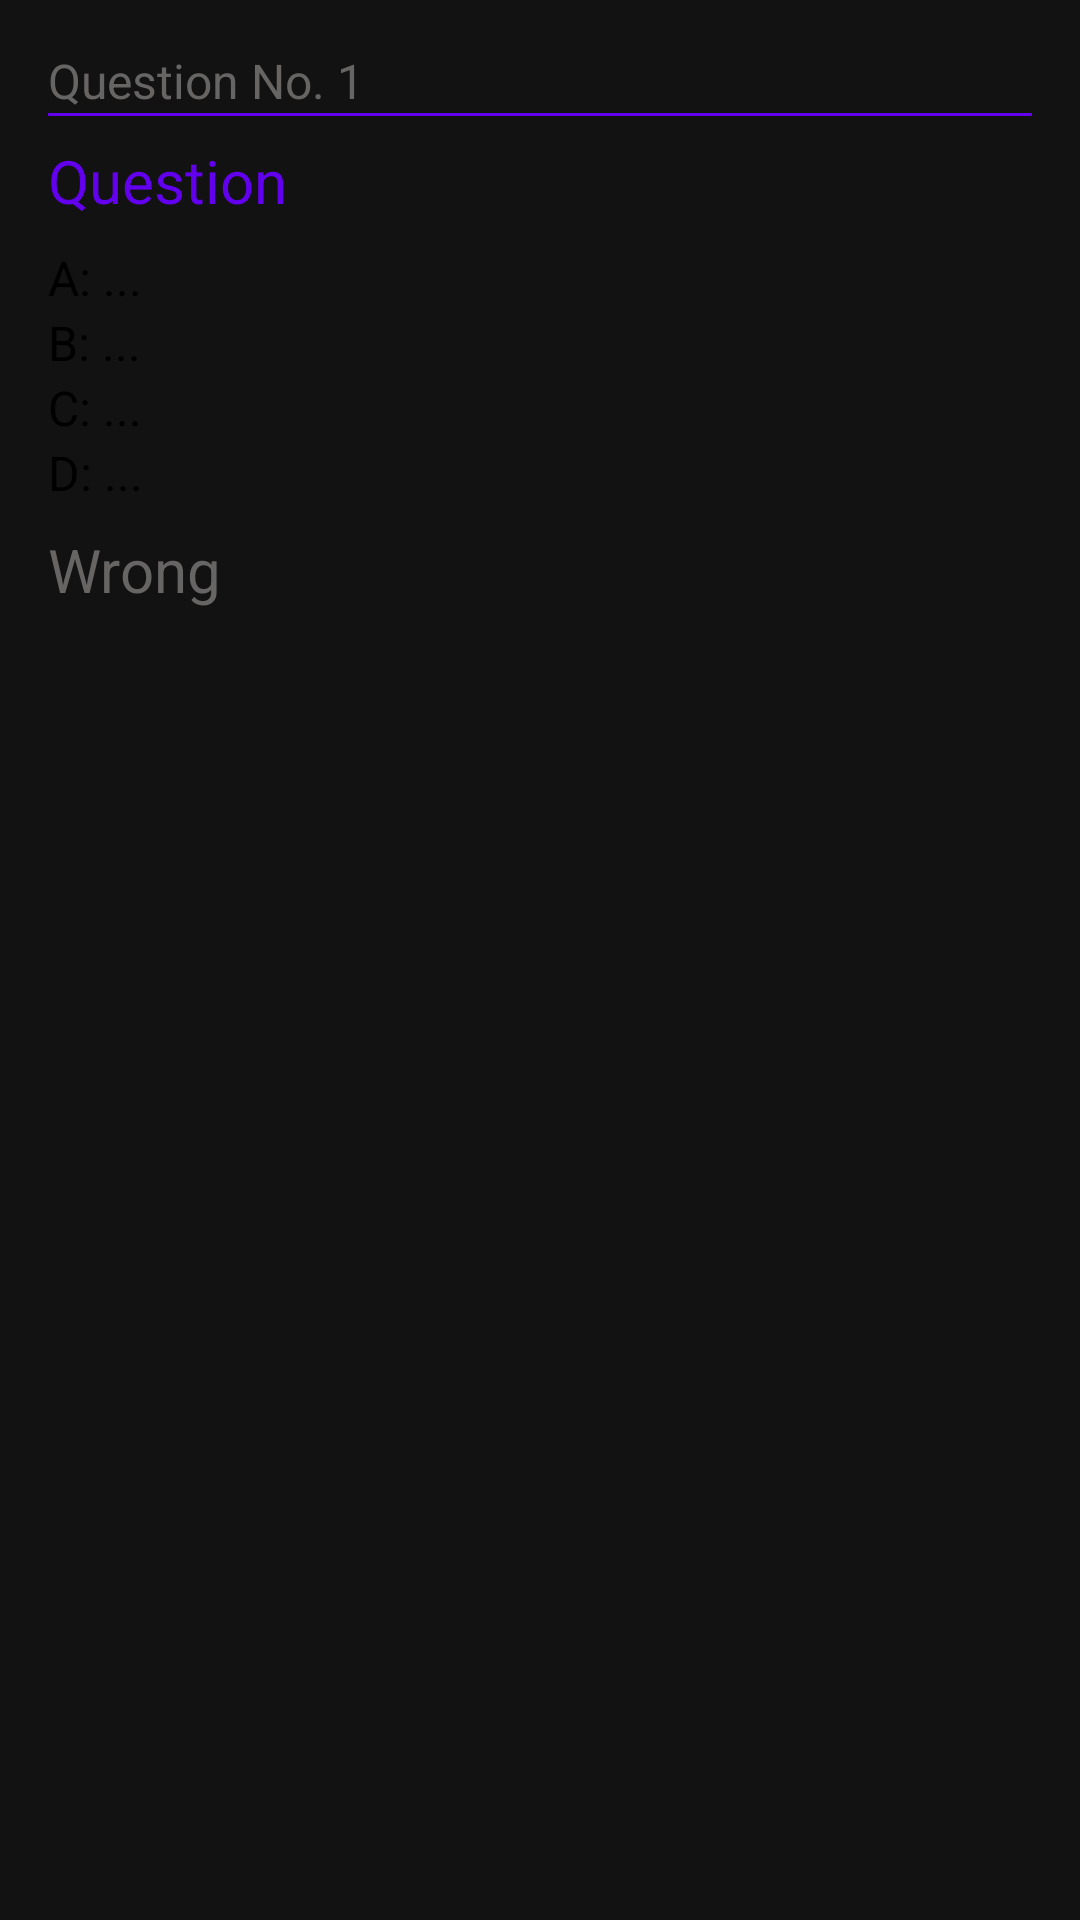

Here is an Android app screen rendered from its layout file. Give the layout XML and the strings, colors and styles it references.
<!-- AndroidManifest.xml: application theme Theme.QuizApp -->
<!-- res/layout/answer_item_layout.xml -->
<?xml version="1.0" encoding="utf-8"?>
<LinearLayout xmlns:android="http://schemas.android.com/apk/res/android"
    android:layout_width="match_parent"
    android:layout_height="wrap_content"
    android:layout_marginTop="8dp"
    android:padding="16dp"
    android:orientation="vertical"
    android:background="@drawable/round_view">

    <TextView
        android:id="@+id/questionNo"
        android:layout_width="wrap_content"
        android:layout_height="wrap_content"
        android:text="Question No. 1"
        android:textColor="@color/grey"
        android:textSize="16sp"/>

    <View
        android:id="@+id/divider"
        android:layout_width="match_parent"
        android:layout_height="1dp"
        android:layout_marginBottom="8dp"
        android:background="@color/design_default_color_primary" />

    <TextView
        android:id="@+id/questionTxt"
        android:layout_width="match_parent"
        android:layout_height="wrap_content"
        android:text="Question"
        android:textSize="20sp"
        android:textColor="@color/design_default_color_primary"
        android:layout_marginBottom="8dp" />

    <TextView
        android:id="@+id/optionA"
        android:layout_width="match_parent"
        android:layout_height="wrap_content"
        android:text="A: ..."
        android:textSize="16sp"
        android:textColor="@color/black"/>

    <TextView
        android:id="@+id/optionB"
        android:layout_width="match_parent"
        android:layout_height="wrap_content"
        android:text="B: ..."
        android:textSize="16sp"
        android:textColor="@color/black"/>

    <TextView
        android:id="@+id/optionC"
        android:layout_width="match_parent"
        android:layout_height="wrap_content"
        android:text="C: ..."
        android:textSize="16sp"
        android:textColor="@color/black"/>

    <TextView
        android:id="@+id/optionD"
        android:layout_width="match_parent"
        android:layout_height="wrap_content"
        android:text="D: ..."
        android:textSize="16sp"
        android:textColor="@color/black"/>

    <TextView
        android:id="@+id/resultTxt"
        android:layout_width="match_parent"
        android:layout_height="wrap_content"
        android:textColor="@color/grey"
        android:layout_marginTop="8dp"
        android:textSize="20sp"
        android:text="Wrong"/>

</LinearLayout>
<!-- resources referenced by this layout -->
<resources>
  <color name="black">#FF000000</color>
  <color name="grey">#676464</color>
  <style name="Theme.QuizApp" parent="Theme.MaterialComponents.NoActionBar">
          
          <item name="colorPrimary">@color/purple_500</item>
          <item name="colorPrimaryVariant">@color/purple_700</item>
          <item name="colorOnPrimary">@color/white</item>
          
          <item name="colorSecondary">@color/teal_200</item>
          <item name="colorSecondaryVariant">@color/teal_700</item>
          <item name="colorOnSecondary">@color/black</item>
          
          
          
      </style>
  <color name="purple_500">#FF6200EE</color>
  <color name="purple_700">#FF3700B3</color>
  <color name="white">#FFFFFFFF</color>
  <color name="teal_200">#FF03DAC5</color>
  <color name="teal_700">#FF018786</color>
</resources>
